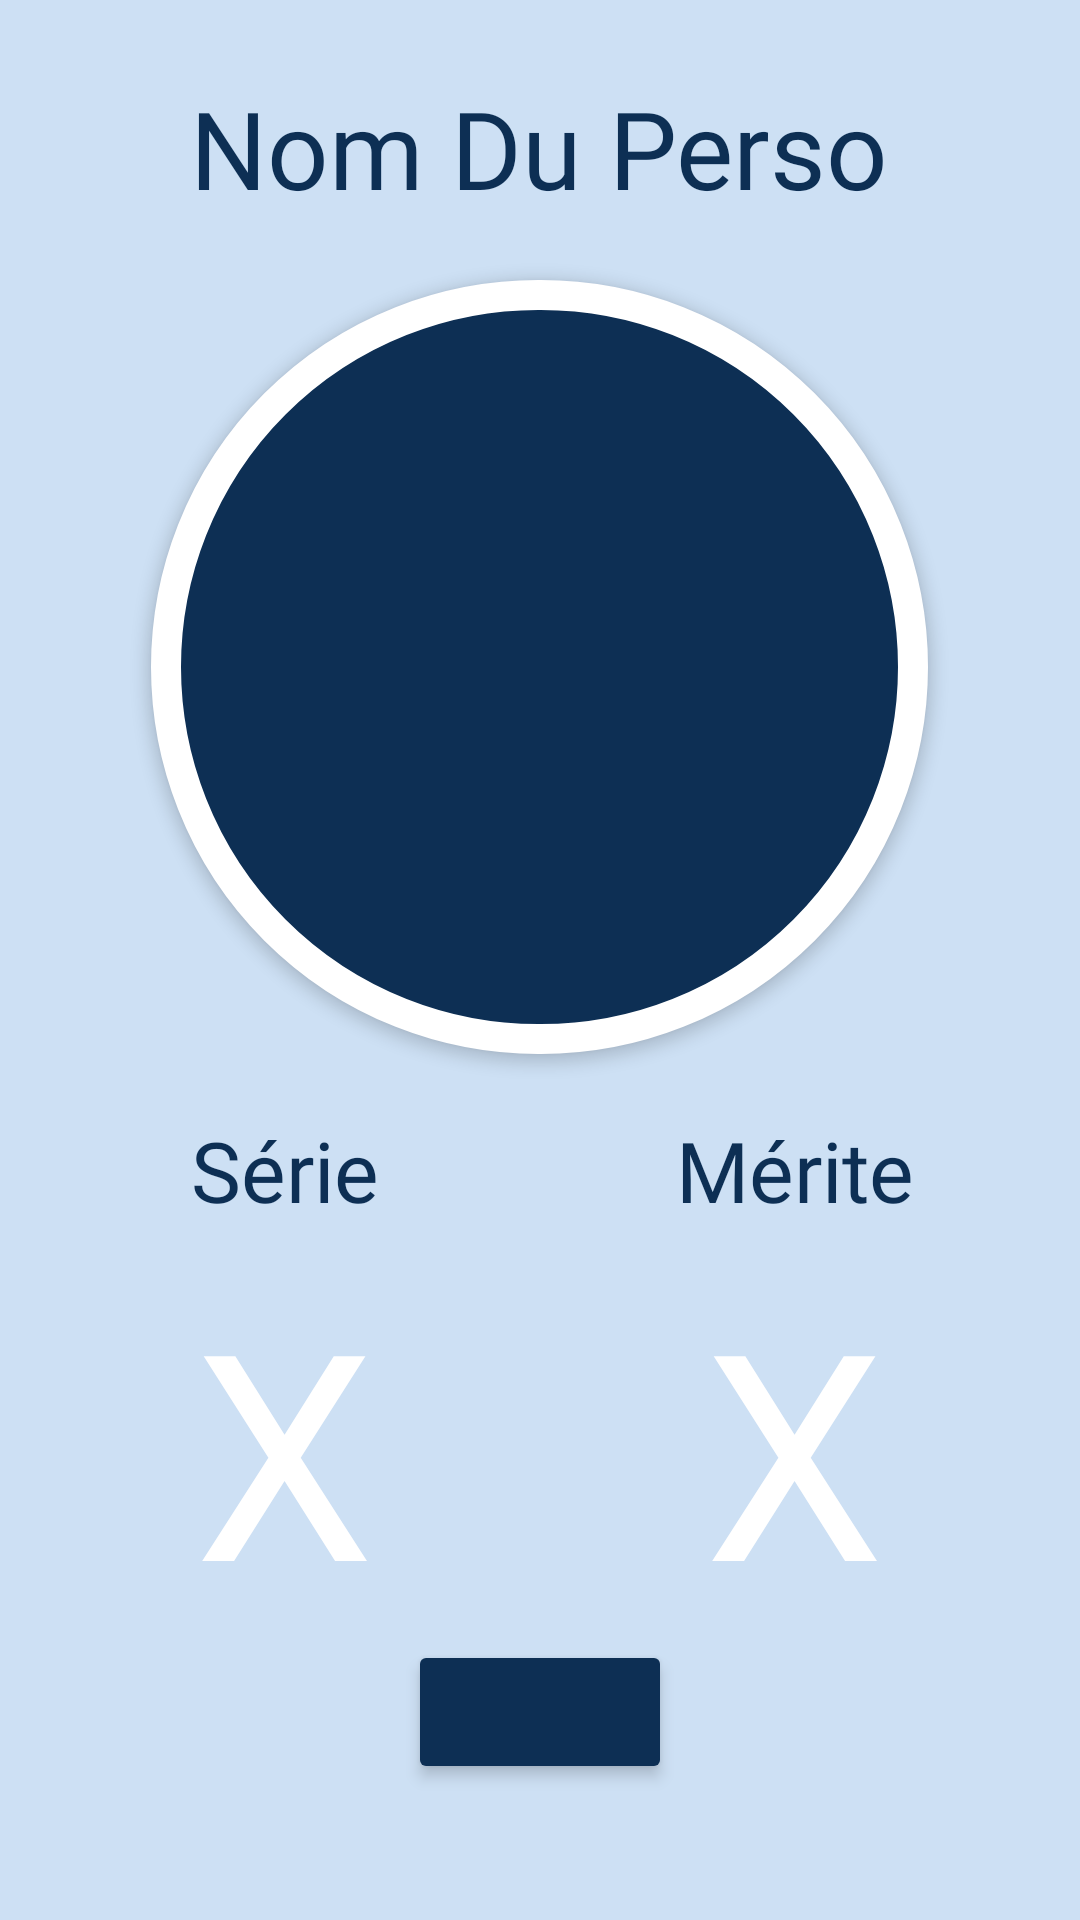

This screen was rendered from an Android layout file. Write that file and the resources it references.
<!-- AndroidManifest.xml: application theme Theme.ComPiNion -->
<!-- res/layout/fragment_home.xml -->
<?xml version="1.0" encoding="utf-8"?>
<LinearLayout xmlns:android="http://schemas.android.com/apk/res/android"
    xmlns:app="http://schemas.android.com/apk/res-auto"
    xmlns:tools="http://schemas.android.com/tools"
    android:layout_width="match_parent"
    android:layout_height="match_parent"
    android:layout_gravity="center_vertical"
    android:background="@color/lightBlue"
    android:orientation="vertical"
    android:screenOrientation="portrait"
    android:padding="10dp"
    tools:context=".HomeFragment">

    <ScrollView
        android:layout_width="match_parent"
        android:layout_height="match_parent">

        <LinearLayout
            android:id="@+id/allStats_layout"
            android:layout_width="match_parent"
            android:layout_height="wrap_content"
            android:layout_gravity="center_vertical"
            android:orientation="vertical"
            android:weightSum="4">

            <TextView
                android:id="@+id/tvHome"
                android:layout_width="wrap_content"
                android:layout_height="wrap_content"
                android:layout_gravity="center"
                android:layout_weight="1"
                android:fontFamily="@font/bungee"
                android:gravity="center"
                android:text="Nom Du Perso"
                android:textAlignment="center"
                android:textColor="@color/hardBlue"
                android:textSize="36sp"
                app:layout_constraintBottom_toBottomOf="parent"
                app:layout_constraintEnd_toEndOf="parent"
                app:layout_constraintHorizontal_bias="0.478"
                app:layout_constraintStart_toStartOf="parent"
                app:layout_constraintTop_toTopOf="parent"
                app:layout_constraintVertical_bias="0.121" />

            <ImageView
                android:id="@+id/ivHome"
                android:layout_width="259dp"
                android:layout_height="258dp"
                android:layout_gravity="center"
                android:layout_margin="20dp"
                android:background="@drawable/bordercircle"
                android:elevation="3dp"
                android:foregroundGravity="center"
                android:padding="50dp"
                android:stateListAnimator="@null"
                app:layout_constraintBottom_toBottomOf="parent"
                app:layout_constraintEnd_toEndOf="parent"
                app:layout_constraintHorizontal_bias="0.498"
                app:layout_constraintStart_toStartOf="parent"
                app:layout_constraintTop_toBottomOf="@+id/tvHome"
                app:layout_constraintVertical_bias="0.131" />

            <LinearLayout
                android:layout_width="match_parent"
                android:layout_height="wrap_content"
                android:layout_weight="1">

                <LinearLayout
                    android:layout_width="match_parent"
                    android:layout_height="match_parent"
                    android:layout_weight="1"
                    android:orientation="vertical">

                    <TextView
                        android:id="@+id/tvSerie"
                        android:layout_width="wrap_content"
                        android:layout_height="wrap_content"
                        android:layout_gravity="center_horizontal"
                        android:layout_weight="1"
                        android:fontFamily="@font/alfa_slab_one"
                        android:gravity="center_vertical"
                        android:text="@string/serie"
                        android:textColor="@color/hardBlue"
                        android:textSize="28dp" />

                    <TextView
                        android:id="@+id/serie"
                        android:layout_width="wrap_content"
                        android:layout_height="wrap_content"
                        android:layout_gravity="center_horizontal"
                        android:layout_marginTop="10dp"
                        android:layout_weight="1"
                        android:backgroundTint="@color/hardBlue"
                        android:fontFamily="@font/amaranth"
                        android:gravity="center_horizontal"
                        android:text="X"
                        android:textColor="@color/white"
                        android:textSize="96sp" />
                </LinearLayout>

                <LinearLayout
                    android:layout_width="match_parent"
                    android:layout_height="match_parent"
                    android:layout_weight="1"
                    android:orientation="vertical">

                    <TextView
                        android:id="@+id/tvMerit"
                        android:layout_width="wrap_content"
                        android:layout_height="wrap_content"
                        android:layout_gravity="center_horizontal"
                        android:layout_weight="1"
                        android:fontFamily="@font/alfa_slab_one"
                        android:gravity="center"
                        android:text="@string/merite"
                        android:textColor="@color/hardBlue"
                        android:textSize="28dp" />

                    <TextView
                        android:id="@+id/merit"
                        android:layout_width="wrap_content"
                        android:layout_height="wrap_content"
                        android:layout_gravity="center_horizontal"
                        android:layout_marginTop="10dp"
                        android:layout_weight="1"
                        android:backgroundTint="@color/hardBlue"
                        android:fontFamily="@font/amaranth"
                        android:gravity="center_horizontal"
                        android:text="X"
                        android:textColor="@color/white"
                        android:textSize="96sp" />

                </LinearLayout>

            </LinearLayout>

            <Button
                android:id="@+id/btnSmoked"
                android:layout_width="wrap_content"
                android:layout_height="wrap_content"
                android:layout_gravity="center_horizontal"
                android:backgroundTint="@color/hardBlue"
                android:elevation="3dp"
                android:fontFamily="@font/lexend"
                android:foregroundGravity="center"
                android:paddingHorizontal="20dp"
                android:paddingVertical="10dp"
                android:stateListAnimator="@null"
                android:textSize="16sp"
                app:cornerRadius="20dp"
                app:icon="@drawable/ic_clope"
                app:iconPadding="0dp"
                app:iconSize="50dp"
                app:iconTint="@color/white"
                app:layout_constraintBottom_toBottomOf="parent"
                app:layout_constraintEnd_toEndOf="parent"
                app:layout_constraintHorizontal_bias="0.498"
                app:layout_constraintStart_toStartOf="parent"
                app:layout_constraintTop_toBottomOf="@+id/linearLayout"
                app:strokeColor="@color/white"
                app:strokeWidth="4dp" />

            <androidx.recyclerview.widget.RecyclerView
                android:id="@+id/rvStreaks"
                android:layout_width="match_parent"
                android:layout_height="wrap_content"
                android:layout_marginTop="20dp" />

        </LinearLayout>
    </ScrollView>

</LinearLayout>
<!-- resources referenced by this layout -->
<resources>
  <color name="hardBlue">#0D2F54</color>
  <color name="lightBlue">#CDE0F4</color>
  <color name="white">#FFFFFFFF</color>
  <!-- drawable bordercircle (drawable) -->
  <?xml version="1.0" encoding="utf-8"?>
  <shape xmlns:android="http://schemas.android.com/apk/res/android">
      <stroke android:width="10dp" android:color="@color/white"/>
      <solid android:color="@color/hardBlue"/>
  
      <corners android:radius="500dp"/>
      <padding android:left="10dp" android:right="7dp"
                  android:bottom="10dp" android:top="10dp"
  
          />
  </shape>
  <!-- drawable ic_clope (drawable) -->
  <vector android:height="24dp" android:tint="@color/black"
      android:viewportHeight="24" android:viewportWidth="24"
      android:width="24dp" xmlns:android="http://schemas.android.com/apk/res/android">
      <path android:fillColor="@android:color/black" android:pathData="M2,16h15v3L2,19zM20.5,16L22,16v3h-1.5zM18,16h1.5v3L18,19zM18.85,7.73c0.62,-0.61 1,-1.45 1,-2.38C19.85,3.5 18.35,2 16.5,2v1.5c1.02,0 1.85,0.83 1.85,1.85S17.52,7.2 16.5,7.2v1.5c2.24,0 4,1.83 4,4.07L20.5,15L22,15v-2.24c0,-2.22 -1.28,-4.14 -3.15,-5.03zM16.03,10.2L14.5,10.2c-1.02,0 -1.85,-0.98 -1.85,-2s0.83,-1.75 1.85,-1.75v-1.5c-1.85,0 -3.35,1.5 -3.35,3.35s1.5,3.35 3.35,3.35h1.53c1.05,0 1.97,0.74 1.97,2.05L18,15h1.5v-1.64c0,-1.81 -1.6,-3.16 -3.47,-3.16z"/>
  </vector>
  <string name="merite">Mérite</string>
  <string name="serie">Série</string>
  <style name="Theme.ComPiNion" parent="Base.Theme.ComPiNion" />
  <color name="black">#121212</color>
  <style name="Base.Theme.ComPiNion" parent="Theme.Material3.DayNight.NoActionBar">
          
          
      </style>
</resources>
